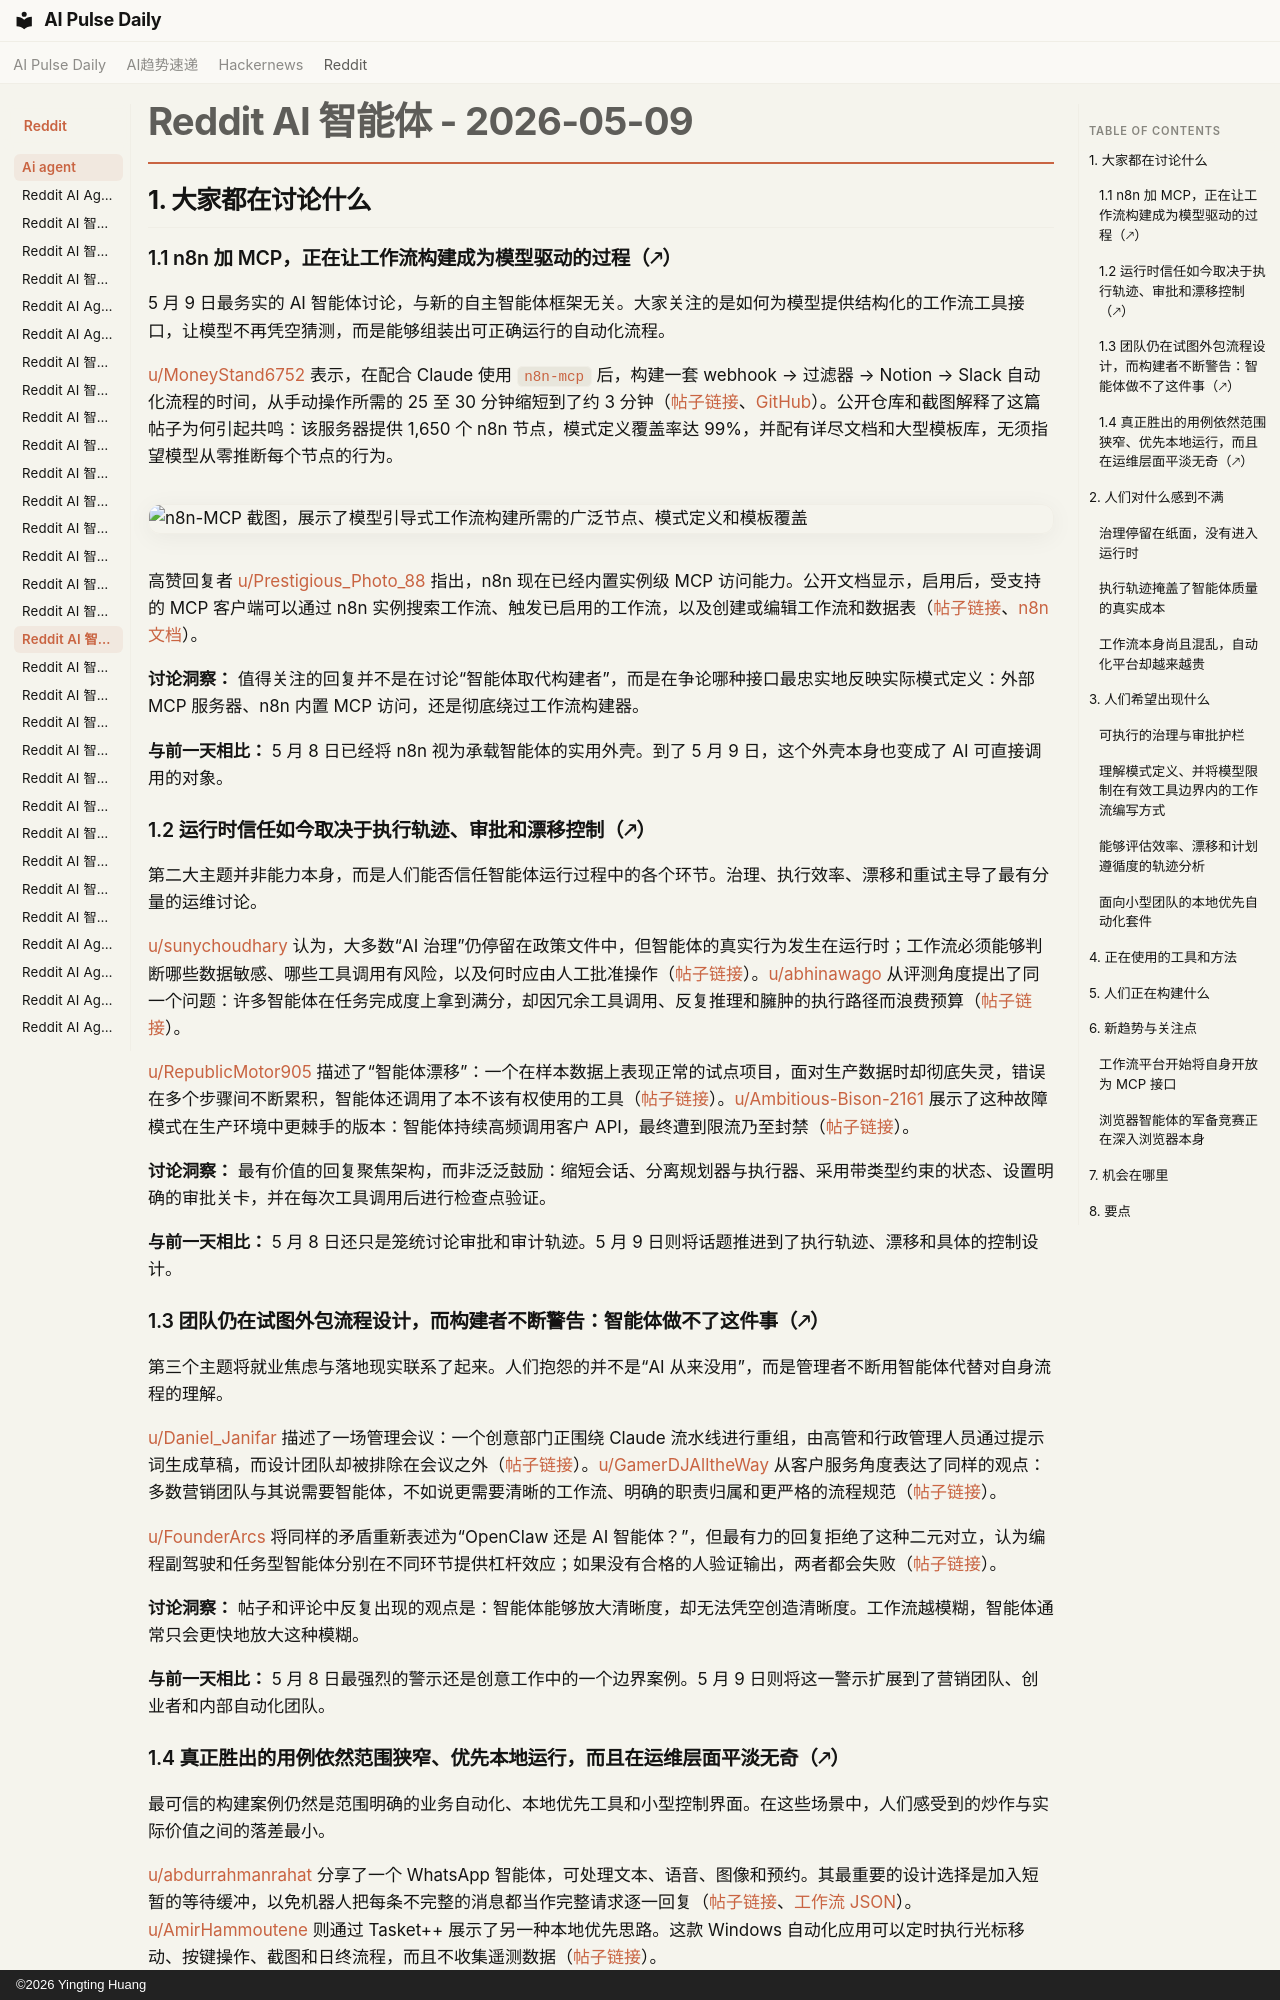

repository: vibewatch/vibewatch.github.io · page: reddit/ai-agent/2026-05-09.zh/index.html · generator: mkdocs · copyright: ©2026 Yingting Huang

# Reddit AI 智能体 - 2026-05-09

## 1. 大家都在讨论什么

### 1.1 n8n 加 MCP，正在让工作流构建成为模型驱动的过程（🡕）

5 月 9 日最务实的 AI 智能体讨论，与新的自主智能体框架无关。大家关注的是如何为模型提供结构化的工作流工具接口，让模型不再凭空猜测，而是能够组装出可正确运行的自动化流程。

[u/MoneyStand6752](https://www.reddit.com/user/MoneyStand6752) 表示，在配合 Claude 使用 `n8n-mcp` 后，构建一套 webhook → 过滤器 → Notion → Slack 自动化流程的时间，从手动操作所需的 25 至 30 分钟缩短到了约 3 分钟（[帖子链接](https://www.reddit.com/r/n8n/comments/1t7uepl/i_stopped_building_n8n_workflows_by_hand_this_mcp/)、[GitHub](https://github.com/czlonkowski/n8n-mcp)）。公开仓库和截图解释了这篇帖子为何引起共鸣：该服务器提供 1,650 个 n8n 节点，模式定义覆盖率达 99%，并配有详尽文档和大型模板库，无须指望模型从零推断每个节点的行为。

![n8n-MCP 截图，展示了模型引导式工作流构建所需的广泛节点、模式定义和模板覆盖](https://i.redd.it/wjyz5ruse10h1.png)

高赞回复者 [u/Prestigious_Photo_88](https://www.reddit.com/user/Prestigious_Photo_88) 指出，n8n 现在已经内置实例级 MCP 访问能力。公开文档显示，启用后，受支持的 MCP 客户端可以通过 n8n 实例搜索工作流、触发已启用的工作流，以及创建或编辑工作流和数据表（[帖子链接](https://www.reddit.com/r/n8n/comments/1t7uepl/i_stopped_building_n8n_workflows_by_hand_this_mcp/)、[n8n 文档](https://docs.n8n.io/advanced-ai/mcp/accessing-n8n-mcp-server/)）。

**讨论洞察：** 值得关注的回复并不是在讨论“智能体取代构建者”，而是在争论哪种接口最忠实地反映实际模式定义：外部 MCP 服务器、n8n 内置 MCP 访问，还是彻底绕过工作流构建器。

**与前一天相比：** 5 月 8 日已经将 n8n 视为承载智能体的实用外壳。到了 5 月 9 日，这个外壳本身也变成了 AI 可直接调用的对象。

### 1.2 运行时信任如今取决于执行轨迹、审批和漂移控制（🡕）

第二大主题并非能力本身，而是人们能否信任智能体运行过程中的各个环节。治理、执行效率、漂移和重试主导了最有分量的运维讨论。

[u/sunychoudhary](https://www.reddit.com/user/sunychoudhary) 认为，大多数“AI 治理”仍停留在政策文件中，但智能体的真实行为发生在运行时；工作流必须能够判断哪些数据敏感、哪些工具调用有风险，以及何时应由人工批准操作（[帖子链接](https://www.reddit.com/r/AI_Agents/comments/1t70lnk/is_anyone_actually_enforcing_ai_governance_or/)）。[u/abhinawago](https://www.reddit.com/user/abhinawago) 从评测角度提出了同一个问题：许多智能体在任务完成度上拿到满分，却因冗余工具调用、反复推理和臃肿的执行路径而浪费预算（[帖子链接](https://www.reddit.com/r/AI_Agents/comments/1t84kn8/most_ai_agent_evals_completely_ignore_execution/)）。

[u/RepublicMotor905](https://www.reddit.com/user/RepublicMotor905) 描述了“智能体漂移”：一个在样本数据上表现正常的试点项目，面对生产数据时却彻底失灵，错误在多个步骤间不断累积，智能体还调用了本不该有权使用的工具（[帖子链接](https://www.reddit.com/r/AI_Agents/comments/1t7i9b9/struggling_with_agent_drift_going_from_pilot_to/)）。[u/Ambitious-Bison-2161](https://www.reddit.com/user/Ambitious-Bison-2161) 展示了这种故障模式在生产环境中更棘手的版本：智能体持续高频调用客户 API，最终遭到限流乃至封禁（[帖子链接](https://www.reddit.com/r/automation/comments/1t74yrh/we_pushed_ai_agent_automation_to_prod_and_broke/)）。

**讨论洞察：** 最有价值的回复聚焦架构，而非泛泛鼓励：缩短会话、分离规划器与执行器、采用带类型约束的状态、设置明确的审批关卡，并在每次工具调用后进行检查点验证。

**与前一天相比：** 5 月 8 日还只是笼统讨论审批和审计轨迹。5 月 9 日则将话题推进到了执行轨迹、漂移和具体的控制设计。

### 1.3 团队仍在试图外包流程设计，而构建者不断警告：智能体做不了这件事（🡕）

第三个主题将就业焦虑与落地现实联系了起来。人们抱怨的并不是“AI 从来没用”，而是管理者不断用智能体代替对自身流程的理解。

[u/Daniel_Janifar](https://www.reddit.com/user/Daniel_Janifar) 描述了一场管理会议：一个创意部门正围绕 Claude 流水线进行重组，由高管和行政管理人员通过提示词生成草稿，而设计团队却被排除在会议之外（[帖子链接](https://www.reddit.com/r/automation/comments/1t6xnmi/my_whole_creative_department_is_getting_replaced/)）。[u/GamerDJAlltheWay](https://www.reddit.com/user/GamerDJAlltheWay) 从客户服务角度表达了同样的观点：多数营销团队与其说需要智能体，不如说更需要清晰的工作流、明确的职责归属和更严格的流程规范（[帖子链接](https://www.reddit.com/r/AI_Agents/comments/1t7e3ua/too_many_marketing_teams_think_agentifying_their/)）。

[u/FounderArcs](https://www.reddit.com/user/FounderArcs) 将同样的矛盾重新表述为“OpenClaw 还是 AI 智能体？”，但最有力的回复拒绝了这种二元对立，认为编程副驾驶和任务型智能体分别在不同环节提供杠杆效应；如果没有合格的人验证输出，两者都会失败（[帖子链接](https://www.reddit.com/r/AI_Agents/comments/1t6vf8s/openclaw_vs_ai_agents_are_these_tools_actually/)）。

**讨论洞察：** 帖子和评论中反复出现的观点是：智能体能够放大清晰度，却无法凭空创造清晰度。工作流越模糊，智能体通常只会更快地放大这种模糊。

**与前一天相比：** 5 月 8 日最强烈的警示还是创意工作中的一个边界案例。5 月 9 日则将这一警示扩展到了营销团队、创业者和内部自动化团队。
